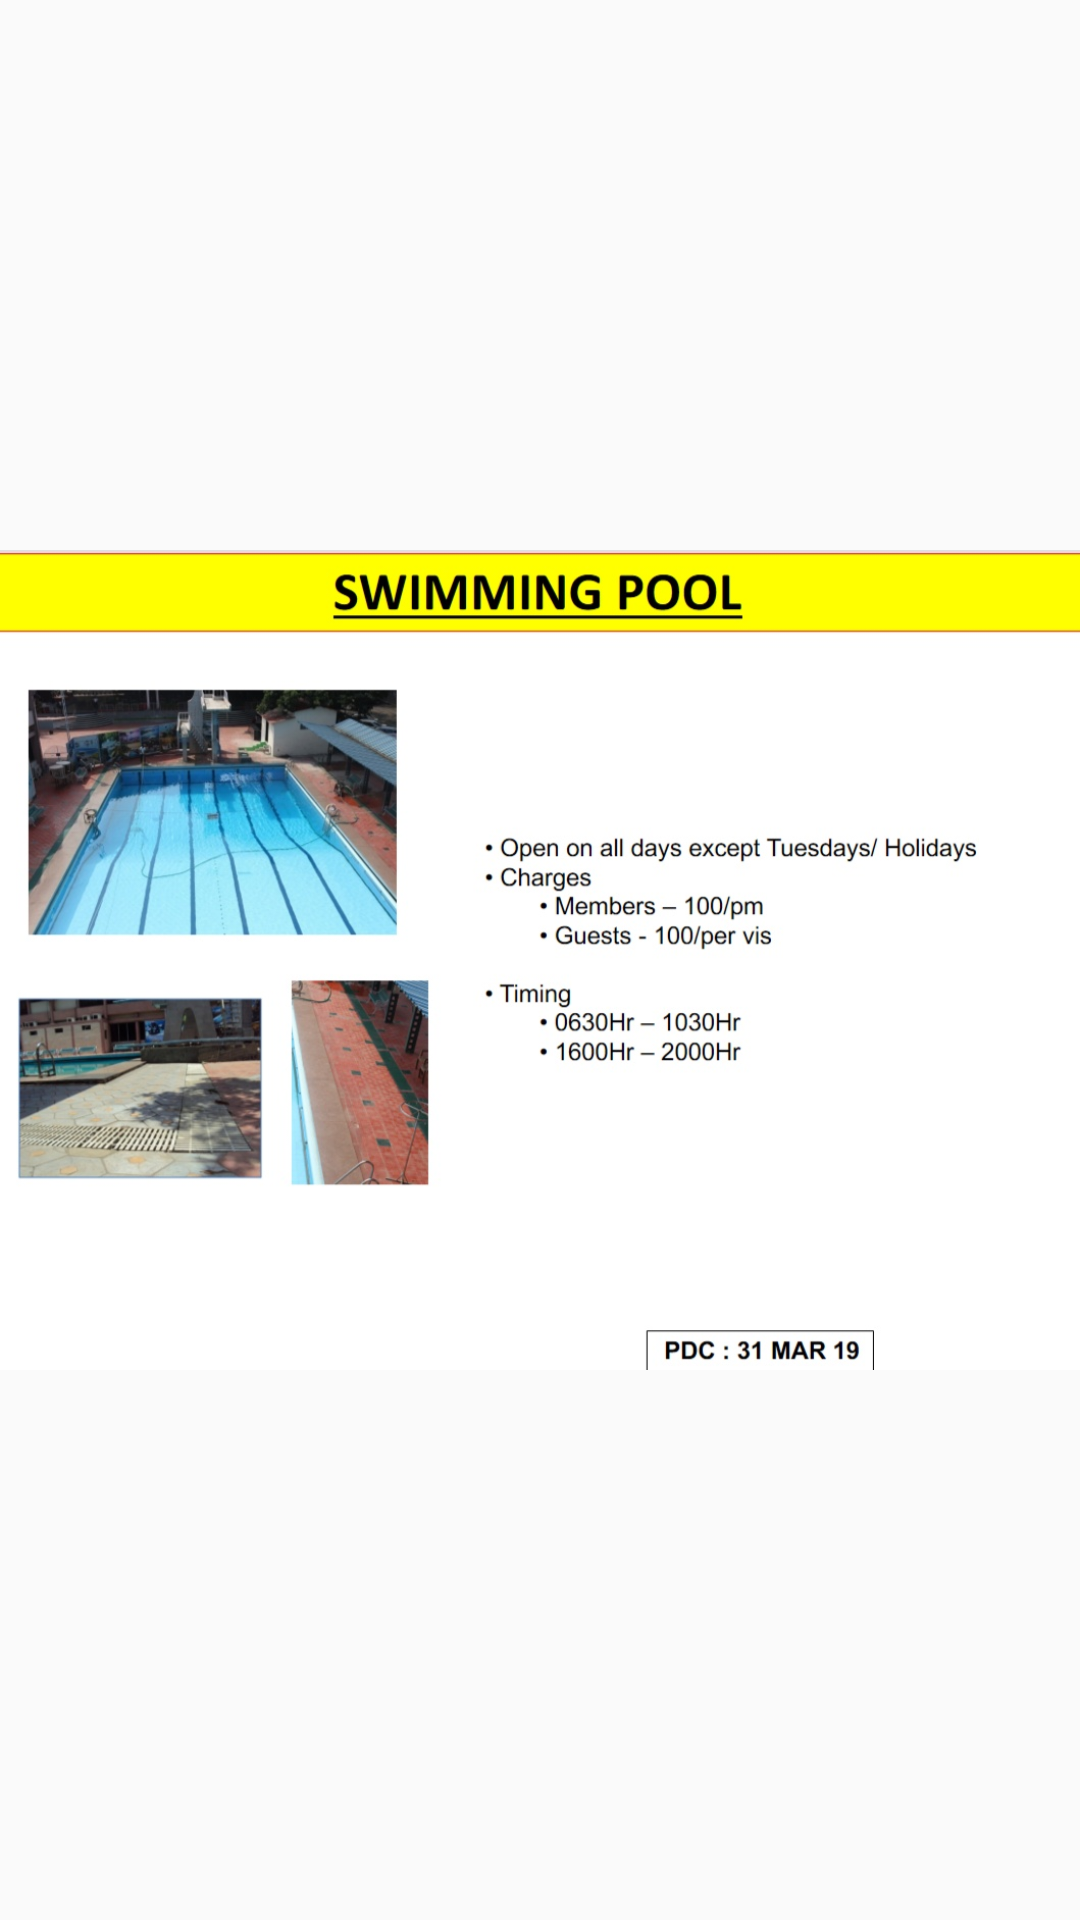

Android layout source for this screen:
<!-- AndroidManifest.xml: application theme AppTheme -->
<!-- res/layout/activity_pool.xml -->
<?xml version="1.0" encoding="utf-8"?>
<android.support.constraint.ConstraintLayout xmlns:android="http://schemas.android.com/apk/res/android"
    xmlns:app="http://schemas.android.com/apk/res-auto"
    xmlns:tools="http://schemas.android.com/tools"
    android:layout_width="match_parent"
    android:layout_height="match_parent"
    tools:context=".pool">
    <ImageView
        android:id="@+id/imageView"
        android:layout_width="match_parent"
        android:layout_height="wrap_content"
        android:src="@drawable/swimmingpool3"/>


</android.support.constraint.ConstraintLayout>
<!-- resources referenced by this layout -->
<resources>
  <!-- drawable swimmingpool3: jpg bitmap (drawable, 137980 bytes) -->
  <style name="AppTheme" parent="Theme.AppCompat.Light.DarkActionBar">
          
          <item name="colorPrimary">@color/colorPrimary</item>
          <item name="colorPrimaryDark">@color/colorPrimaryDark</item>
          <item name="colorAccent">@color/colorAccent</item>
      </style>
  <color name="colorPrimary">#000000</color>
  <color name="colorPrimaryDark">#00574B</color>
  <color name="colorAccent">#FFD700</color>
</resources>
